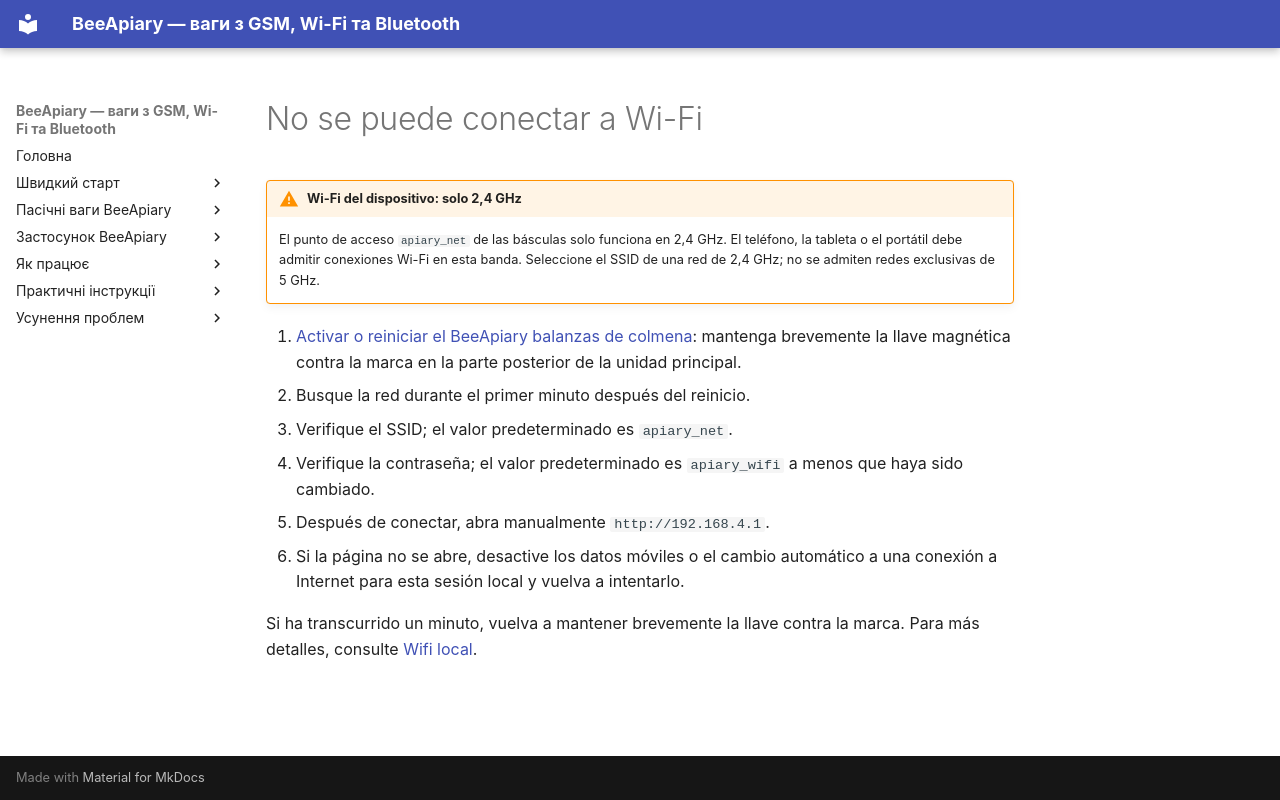

repository: Ivan-Bdgilko/BeeApiary_Docs · page: es/troubleshooting/wifi-connection/index.html · generator: mkdocs

# No se puede conectar a Wi-Fi

!!! warning "Wi-Fi del dispositivo: solo 2,4 GHz"
    El punto de acceso `apiary_net` de las básculas solo funciona en 2,4 GHz. El teléfono, la tableta o el portátil debe admitir conexiones Wi-Fi en esta banda. Seleccione el SSID de una red de 2,4 GHz; no se admiten redes exclusivas de 5 GHz.

1. [Activar o reiniciar el BeeApiary balanzas de colmena](../guides/set-up-device.md#activation-reset): mantenga brevemente la llave magnética contra la marca en la parte posterior de la unidad principal.
2. Busque la red durante el primer minuto después del reinicio.
3. Verifique el SSID; el valor predeterminado es `apiary_net`.
4. Verifique la contraseña; el valor predeterminado es `apiary_wifi` a menos que haya sido cambiado.
5. Después de conectar, abra manualmente `http://192.168.4.1`.
6. Si la página no se abre, desactive los datos móviles o el cambio automático a una conexión a Internet para esta sesión local y vuelva a intentarlo.

Si ha transcurrido un minuto, vuelva a mantener brevemente la llave contra la marca. Para más detalles, consulte [Wifi local](../system/local-wifi.md).
